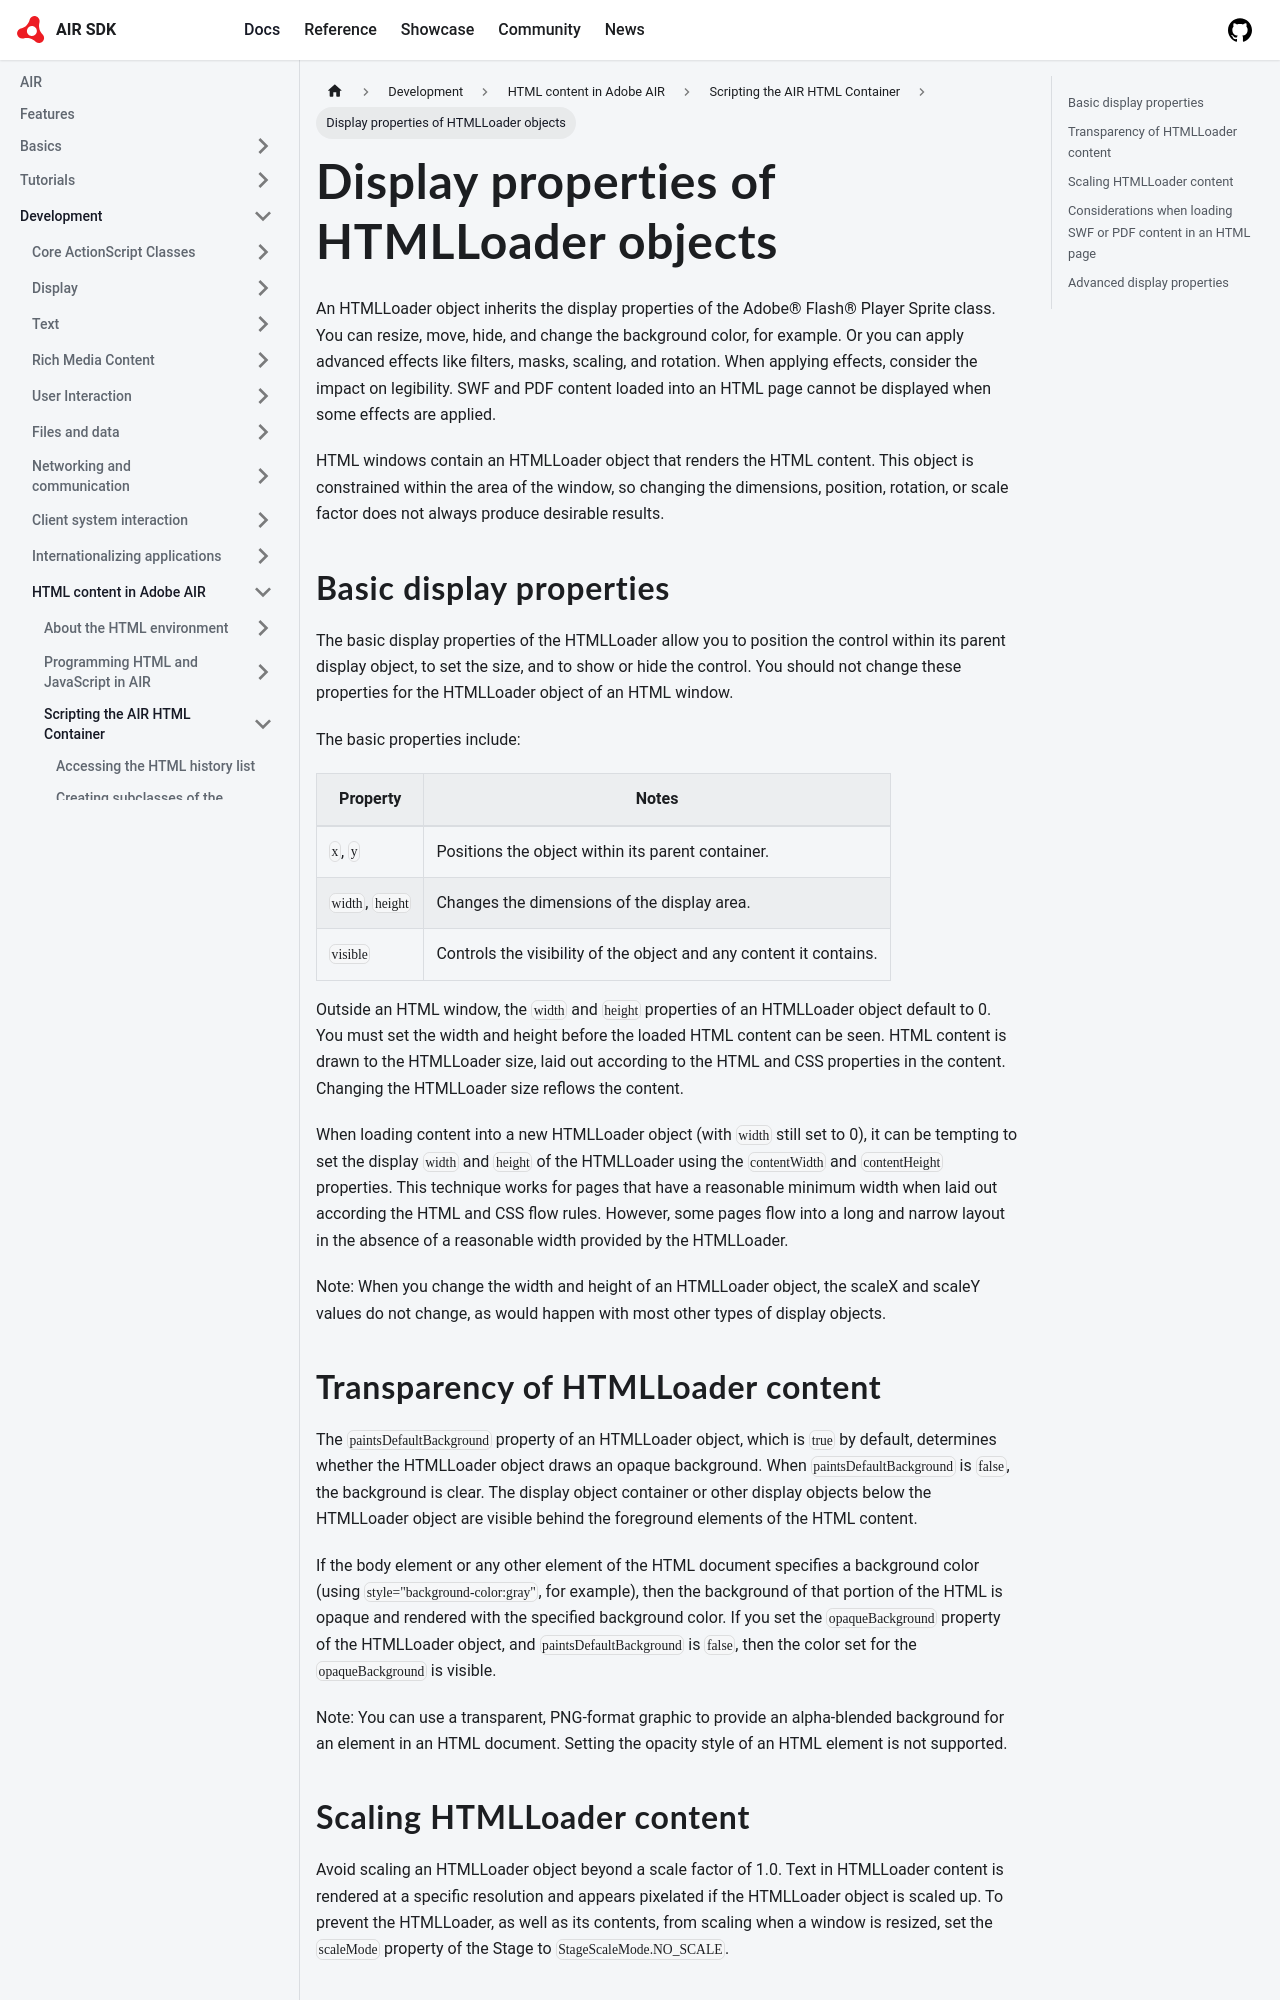

repository: airsdk/airsdk.dev · page: docs/development/html-content-in-air/scripting-the-air-html-container/display-properties-of-htmlloader-objects.html · generator: docusaurus

# Display properties of HTMLLoader objects

An HTMLLoader object inherits the display properties of the Adobe® Flash® Player
Sprite class. You can resize, move, hide, and change the background color, for
example. Or you can apply advanced effects like filters, masks, scaling, and
rotation. When applying effects, consider the impact on legibility. SWF and PDF
content loaded into an HTML page cannot be displayed when some effects are
applied.

HTML windows contain an HTMLLoader object that renders the HTML content. This
object is constrained within the area of the window, so changing the dimensions,
position, rotation, or scale factor does not always produce desirable results.

## Basic display properties

The basic display properties of the HTMLLoader allow you to position the control
within its parent display object, to set the size, and to show or hide the
control. You should not change these properties for the HTMLLoader object of an
HTML window.

The basic properties include:

| Property          | Notes                                                              |
| ----------------- | ------------------------------------------------------------------ |
| `x`, `y`          | Positions the object within its parent container.                  |
| `width`, `height` | Changes the dimensions of the display area.                        |
| `visible`         | Controls the visibility of the object and any content it contains. |

Outside an HTML window, the `width` and `height` properties of an HTMLLoader
object default to 0. You must set the width and height before the loaded HTML
content can be seen. HTML content is drawn to the HTMLLoader size, laid out
according to the HTML and CSS properties in the content. Changing the HTMLLoader
size reflows the content.

When loading content into a new HTMLLoader object (with `width` still set to 0),
it can be tempting to set the display `width` and `height` of the HTMLLoader
using the `contentWidth` and `contentHeight` properties. This technique works
for pages that have a reasonable minimum width when laid out according the HTML
and CSS flow rules. However, some pages flow into a long and narrow layout in
the absence of a reasonable width provided by the HTMLLoader.

Note: When you change the width and height of an HTMLLoader object, the scaleX
and scaleY values do not change, as would happen with most other types of
display objects.

## Transparency of HTMLLoader content

The `paintsDefaultBackground` property of an HTMLLoader object, which is `true`
by default, determines whether the HTMLLoader object draws an opaque background.
When `paintsDefaultBackground` is `false`, the background is clear. The display
object container or other display objects below the HTMLLoader object are
visible behind the foreground elements of the HTML content.

If the body element or any other element of the HTML document specifies a
background color (using `style="background-color:gray"`, for example), then the
background of that portion of the HTML is opaque and rendered with the specified
background color. If you set the `opaqueBackground` property of the HTMLLoader
object, and `paintsDefaultBackground` is `false`, then the color set for the
`opaqueBackground` is visible.

Note: You can use a transparent, PNG-format graphic to provide an alpha-blended
background for an element in an HTML document. Setting the opacity style of an
HTML element is not supported.
